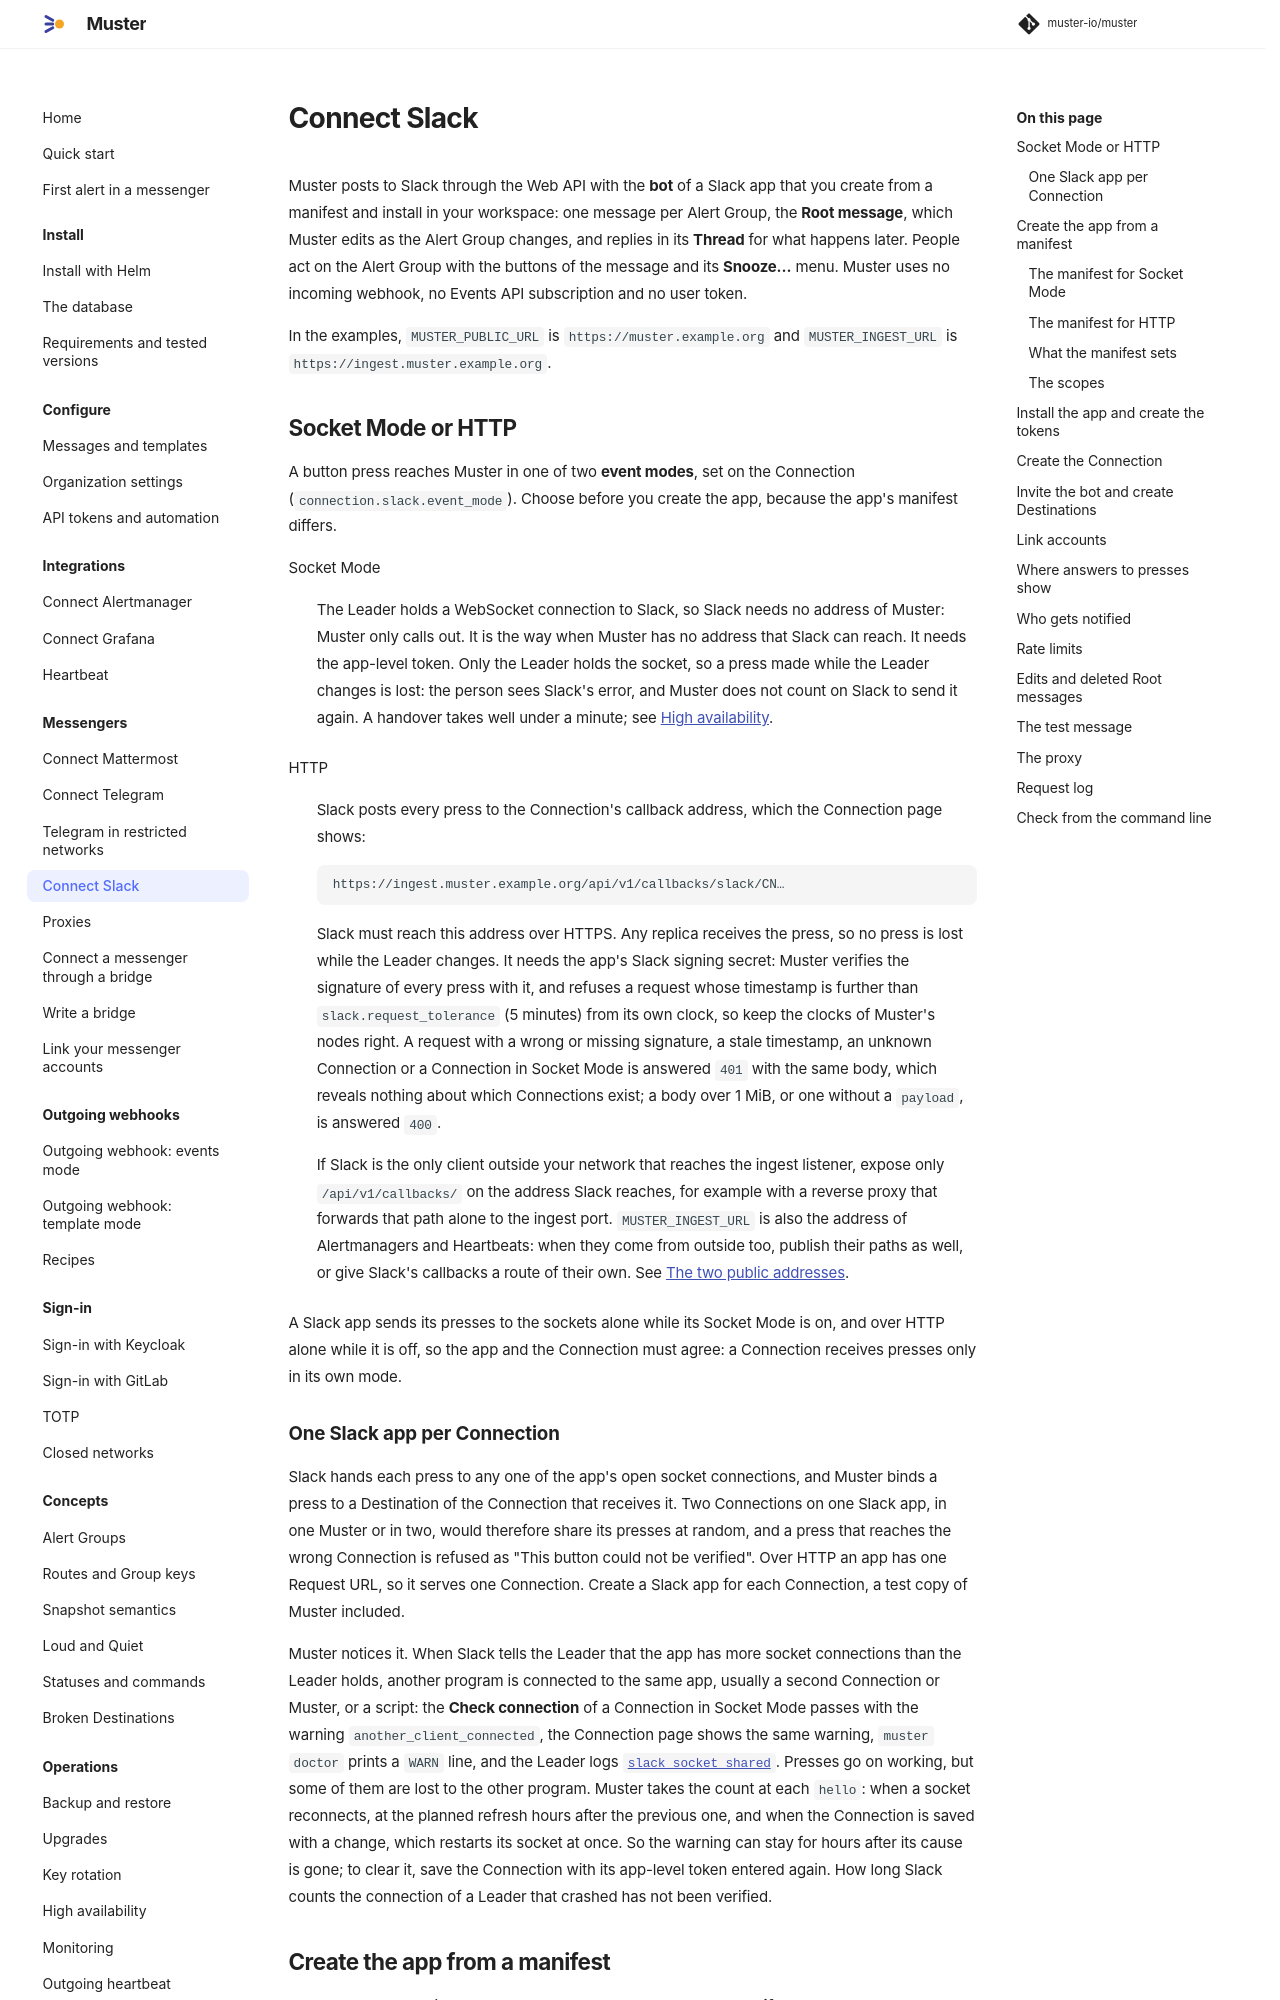

repository: muster-io/muster · page: 0.1/messengers/slack/index.html · generator: mkdocs

# Connect Slack

Muster posts to Slack through the Web API with the **bot** of a Slack app that you create from a manifest and install in
your workspace: one message per Alert Group, the **Root message**, which Muster edits as the Alert Group changes, and
replies in its **Thread** for what happens later. People act on the Alert Group with the buttons of the message and its
**Snooze…** menu. Muster uses no incoming webhook, no Events API subscription and no user token.

In the examples, `MUSTER_PUBLIC_URL` is `https://muster.example.org` and `MUSTER_INGEST_URL` is
`https://ingest.muster.example.org`.

## Socket Mode or HTTP

A button press reaches Muster in one of two **event modes**, set on the Connection (`connection.slack.event_mode`).
Choose before you create the app, because the app's manifest differs.

Socket Mode
:   The Leader holds a WebSocket connection to Slack, so Slack needs no address of Muster: Muster only calls out. It is
    the way when Muster has no address that Slack can reach. It needs the app-level token. Only the Leader holds the
    socket, so a press made while the Leader changes is lost: the person sees Slack's error, and Muster does not count
    on Slack to send it again. A handover takes well under a minute; see
    [High availability](../operations/high-availability.md).

HTTP
:   Slack posts every press to the Connection's callback address, which the Connection page shows:

    ```text
    https://ingest.muster.example.org/api/v1/callbacks/slack/CN…
    ```

    Slack must reach this address over HTTPS. Any replica receives the press, so no press is lost while the Leader
    changes. It needs the app's Slack signing secret: Muster verifies the signature of every press with it, and
    refuses a request whose timestamp is further than `slack.request_tolerance` (5 minutes) from its own clock, so keep
    the clocks of Muster's nodes right. A request with a wrong or missing signature, a stale timestamp, an unknown
    Connection or a Connection in Socket Mode is answered `401` with the same body, which reveals nothing about which
    Connections exist; a body over 1 MiB, or one without a `payload`, is answered `400`.

    If Slack is the only client outside your network that reaches the ingest listener, expose only `/api/v1/callbacks/`
    on the address Slack reaches, for example with a reverse proxy that forwards that path alone to the ingest port.
    `MUSTER_INGEST_URL` is also the address of Alertmanagers and Heartbeats: when they come from outside too, publish
    their paths as well, or give Slack's callbacks a route of their own. See
    [The two public addresses](../install/helm.md#the-two-public-addresses).

A Slack app sends its presses to the sockets alone while its Socket Mode is on, and over HTTP alone while it is off, so
the app and the Connection must agree: a Connection receives presses only in its own mode.
